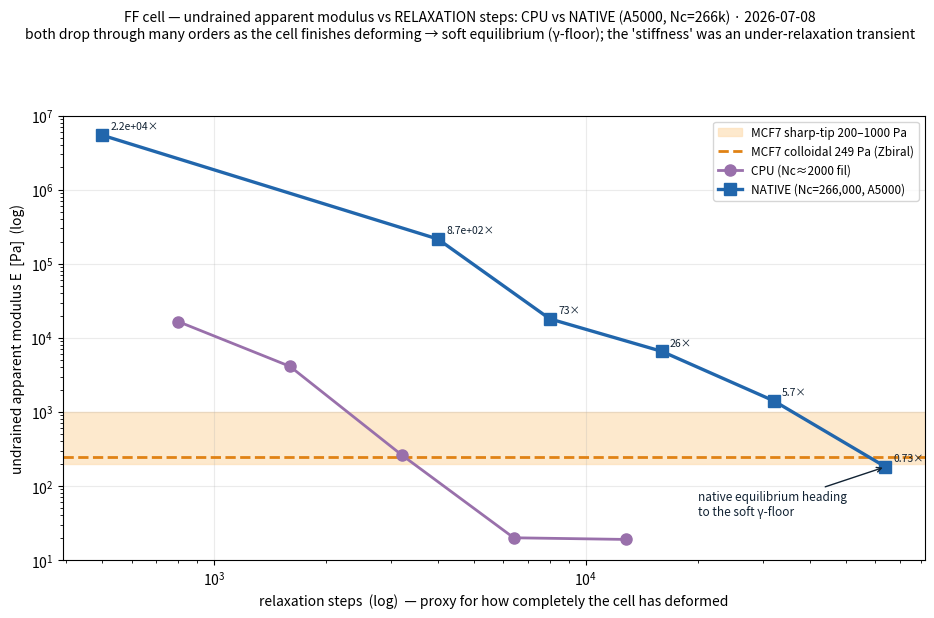

Python code for this plot: (Note: this script raises an exception after producing the figure.)
"""Native-scale confirmation figure — apparent undrained modulus vs relaxation steps, CPU (Nc≈2000 fil) vs
NATIVE (Nc=266,000, A5000). Both drop monotonically through many orders as the cell is allowed to finish
deforming, cross the MCF7 band, and reach the SOFT side (γ-floor). Confirms the small-strain 'stiffness' was an
under-relaxation (fast-press) transient at full resolution too; native equilibrates ~10× slower (denser mesh).
Data: ff_converge_probe.py (CPU) + ff_native_confirm.py long (A5000), strain 3%.
"""
import numpy as np
import matplotlib
matplotlib.use("Agg")
import matplotlib.pyplot as plt

OUT = "/Users/sw1/ffn_cellsim/ffn_sim/outputs/ff/figs/ff_native_convergence.png"
ns_cpu = np.array([800, 1600, 3200, 6400, 12800]);           E_cpu = np.array([16643, 4127, 262, 20, 19])
ns_nat = np.array([500, 4000, 8000, 16000, 32000, 64000]);   E_nat = np.array([5455562, 216163, 18080, 6588, 1417.5, 181.7])
E_ZB, BAND, FILL, EDGE, CPU, NAT = 249.0, (200.0, 1000.0), "#fde0b8", "#e08214", "#9970ab", "#2166ac"

plt.rcParams.update({"font.size": 10, "axes.grid": True, "grid.alpha": 0.25, "axes.axisbelow": True})
fig, ax = plt.subplots(figsize=(9.5, 6.2))
fig.suptitle("FF cell — undrained apparent modulus vs RELAXATION steps: CPU vs NATIVE (A5000, Nc=266k) · 2026-07-08\n"
             "both drop through many orders as the cell finishes deforming → soft equilibrium (γ-floor); the 'stiffness' was an under-relaxation transient",
             fontsize=10, y=0.99)
ax.axhspan(BAND[0], BAND[1], color=FILL, alpha=0.7, zorder=0, label="MCF7 sharp-tip 200–1000 Pa")
ax.axhline(E_ZB, color=EDGE, lw=2, ls="--", zorder=1, label="MCF7 colloidal 249 Pa (Zbiral)")
ax.plot(ns_cpu, E_cpu, "-o", color=CPU, lw=2, ms=8, label="CPU (Nc≈2000 fil)")
ax.plot(ns_nat, E_nat, "-s", color=NAT, lw=2.4, ms=9, label="NATIVE (Nc=266,000, A5000)")
for x, y in zip(ns_nat, E_nat):
    ax.annotate(f"{y/E_ZB:.2g}×", (x, y), (6, 4), textcoords="offset points", fontsize=7.5, color="#123")
ax.annotate("native equilibrium heading\nto the soft γ-floor", (64000, 181.7), (20000, 40), fontsize=8.5,
            color="#123", arrowprops=dict(arrowstyle="->", color="#123"))
ax.set_xscale("log"); ax.set_yscale("log")
ax.set_xlabel("relaxation steps  (log)  — proxy for how completely the cell has deformed")
ax.set_ylabel("undrained apparent modulus E  [Pa]  (log)")
ax.set_ylim(10, 1e7)
ax.legend(fontsize=8.5, loc="upper right")
fig.tight_layout(rect=[0, 0, 1, 0.93])
fig.savefig(OUT, dpi=120, bbox_inches="tight")
print("wrote", OUT)
